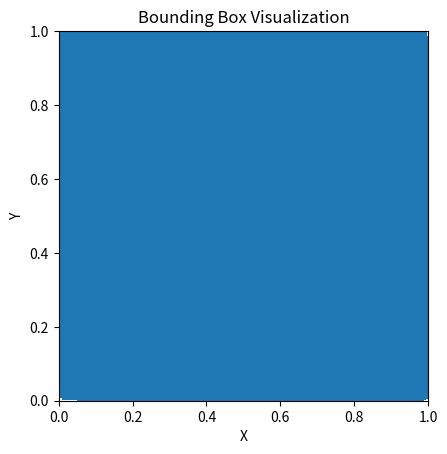

Source code (Python):
import numpy as np
import matplotlib.pyplot as plt
# this is mostly the work of ChatGPT

LO = 0
HI = 1

def mk_query(selectivity: float, lo = 0, hi = 1):
    # raise NotImplementedError()
    assert(0 < selectivity and selectivity <= 1)
    area = selectivity
    # Generate random dimensions
    width = np.random.uniform(1, area)  # Limit the width to be less than or equal to the area
    height = area / width
    
    # Check if the dimensions produce the desired area
    if abs(width * height - area) < 1e-9:
        # return width, height
        x1 = np.random.uniform(lo, hi - width)
        y1 = np.random.uniform(lo, hi - height)
        x2 = x1 + width
        y2 = y1 + height
        return (x1, y1), (x2, y2) # minx, miny, maxx maxy semantics



# Create a plot
fig, ax = plt.subplots()

# Generate random width and length

for s in [0.01, 0.02, 0.05, 0.10, 0.20]:
    for _ in range(1024):
    # Generate random coordinates
        corner1, corner2 = mk_query(0.1, LO, HI)
        print(corner1, corner2)
        width = corner2[0] - corner1[0]
        length = corner2[1] - corner1[1]

        # Plot the rectangle
        rectangle = plt.Rectangle(corner1, width, length, fill=True, edgecolor=None)
        ax.add_patch(rectangle)
# ax.scatter(*corner1)
# ax.scatter(*corner2)
# Set limits and labels
ax.set_xlim(LO, HI)
ax.set_ylim(LO, HI)
ax.set_aspect('equal', adjustable='box')
ax.set_xlabel('X')
ax.set_ylabel('Y')
ax.set_title('Bounding Box Visualization')

# Show the plot
# plt.grid(True)
plt.show()
